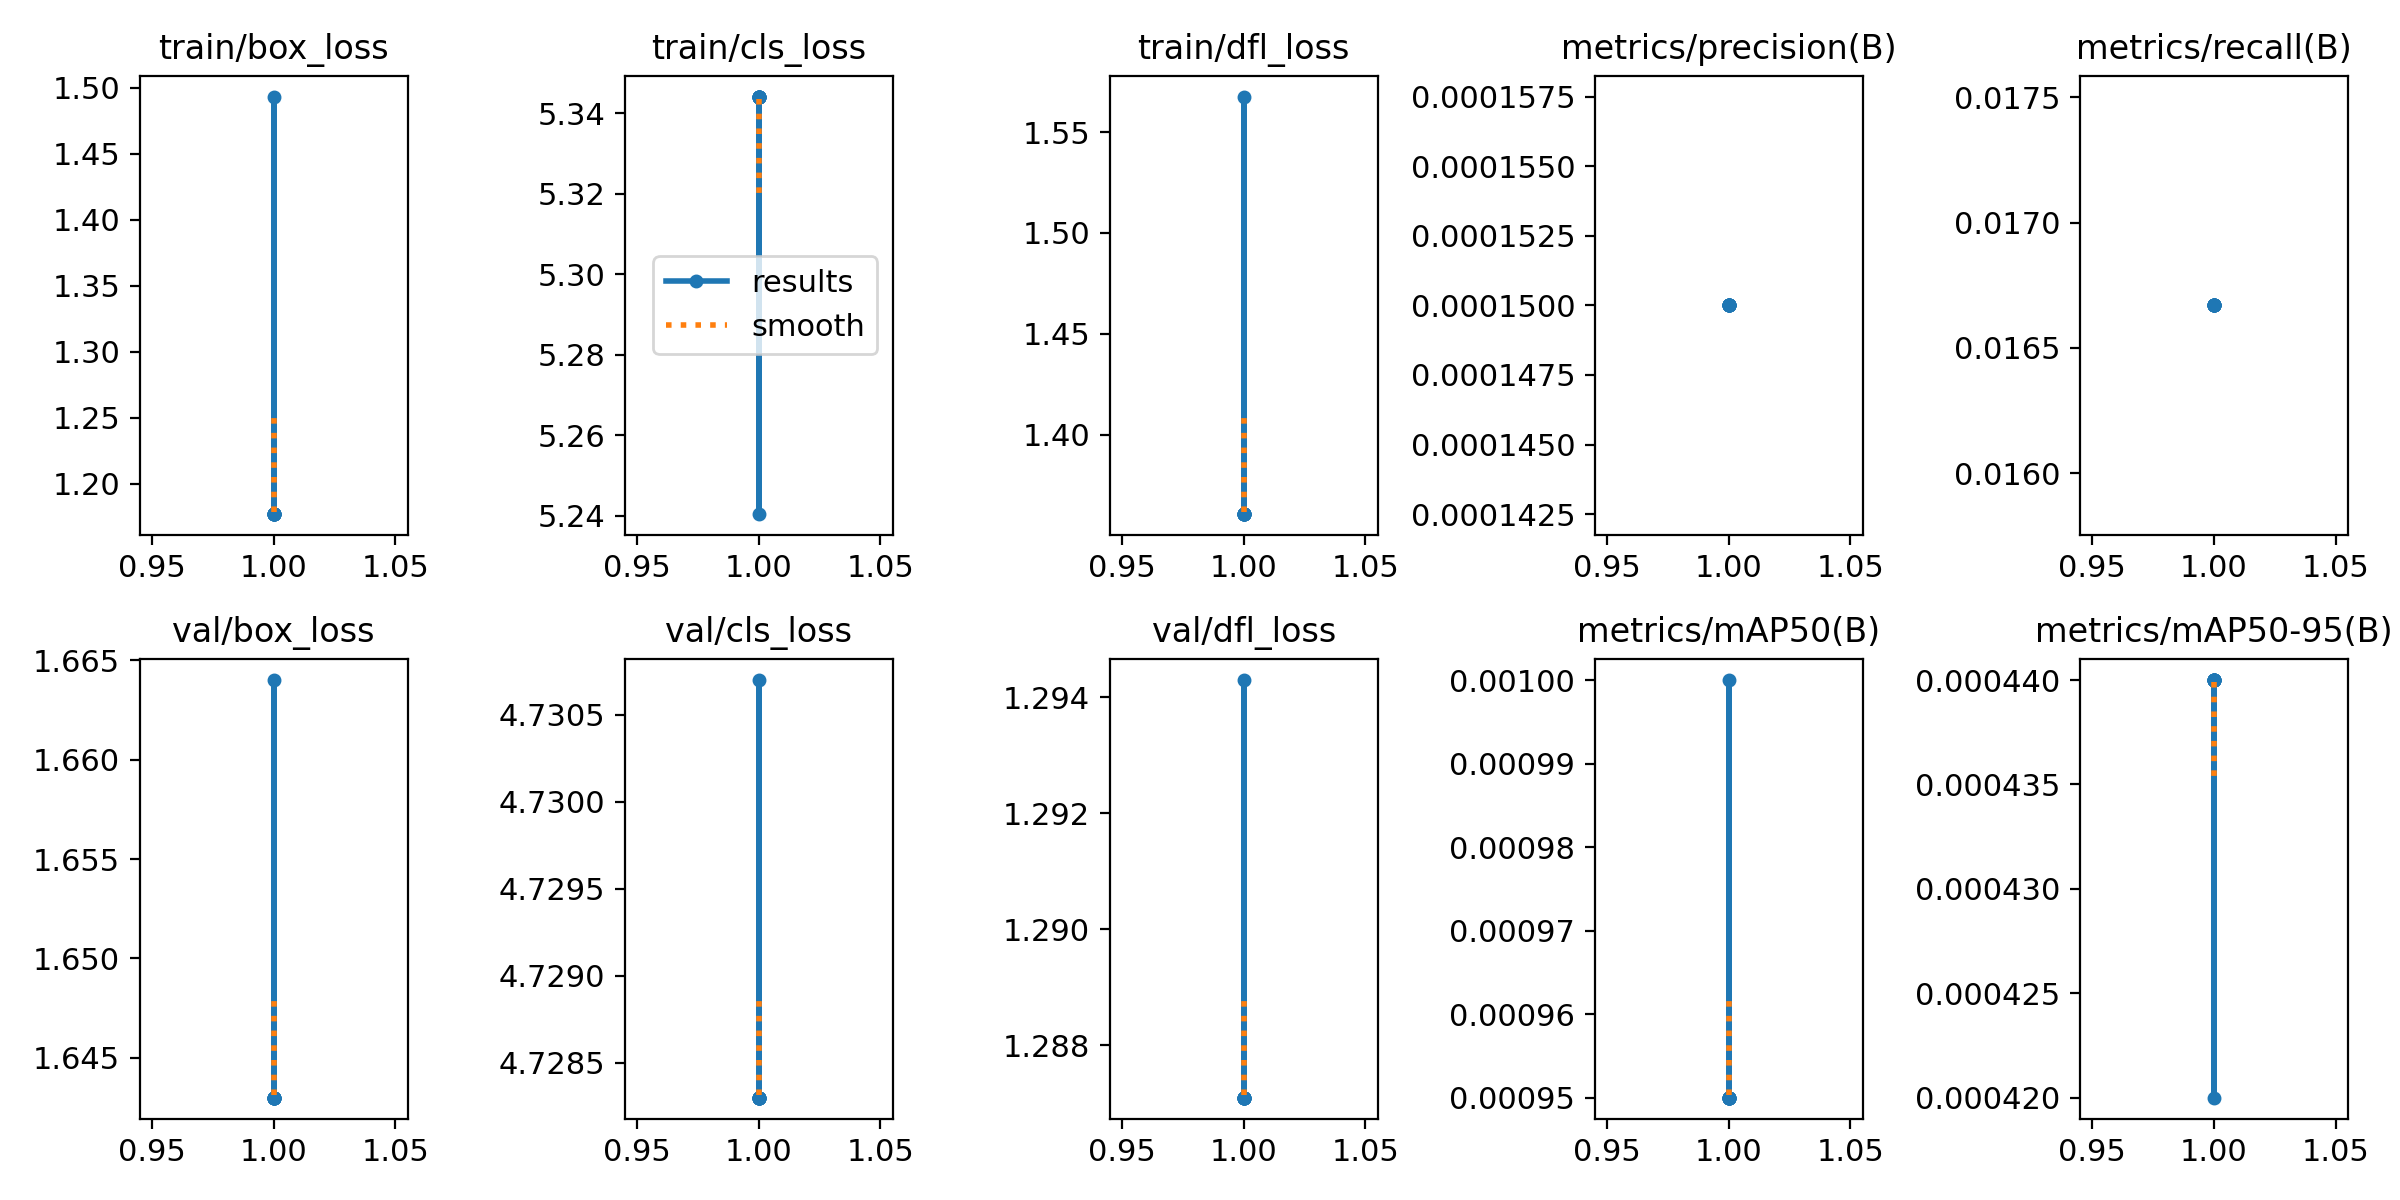

The data file committed next to this chart (first rows):
epoch, train/box_loss, train/cls_loss, train/dfl_loss, metrics/precision(B), metrics/recall(B), metrics/mAP50(B), metrics/mAP50-95(B), val/box_loss, val/cls_loss, val/dfl_loss, lr/pg0, lr/pg1, lr/pg2
1, 1.177, 5.344, 1.361, 0.00015, 0.01667, 0.00095, 0.00044, 1.643, 4.728, 1.287, 0, 0, 0
1, 1.177, 5.344, 1.361, 0.00015, 0.01667, 0.00095, 0.00044, 1.643, 4.728, 1.287, 0, 0, 0
1, 1.177, 5.344, 1.361, 0.00015, 0.01667, 0.00095, 0.00044, 1.643, 4.728, 1.287, 0, 0, 0
1, 1.177, 5.344, 1.361, 0.00015, 0.01667, 0.00095, 0.00044, 1.643, 4.728, 1.287, 0, 0, 0
1, 1.177, 5.344, 1.361, 0.00015, 0.01667, 0.00095, 0.00044, 1.643, 4.728, 1.287, 0, 0, 0
1, 1.177, 5.344, 1.361, 0.00015, 0.01667, 0.00095, 0.00044, 1.643, 4.728, 1.287, 0, 0, 0
1, 1.177, 5.344, 1.361, 0.00015, 0.01667, 0.00095, 0.00044, 1.643, 4.728, 1.287, 0, 0, 0
1, 1.177, 5.344, 1.361, 0.00015, 0.01667, 0.00095, 0.00044, 1.643, 4.728, 1.287, 0, 0, 0
1, 1.493, 5.24, 1.568, 0.00015, 0.01667, 0.001, 0.00042, 1.664, 4.731, 1.294, 0, 0, 0
1, 1.177, 5.344, 1.361, 0.00015, 0.01667, 0.00095, 0.00044, 1.643, 4.728, 1.287, 0, 0, 0
